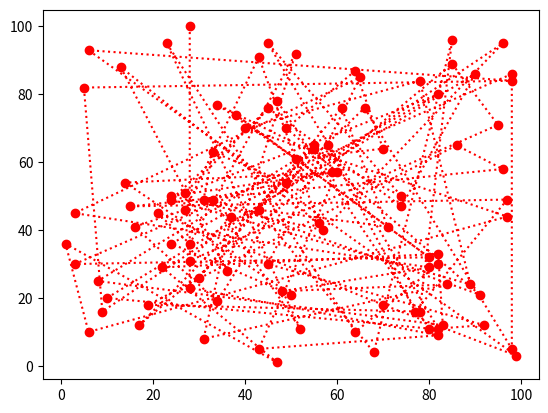
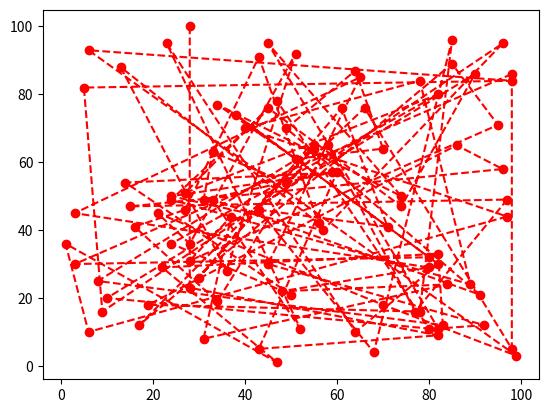
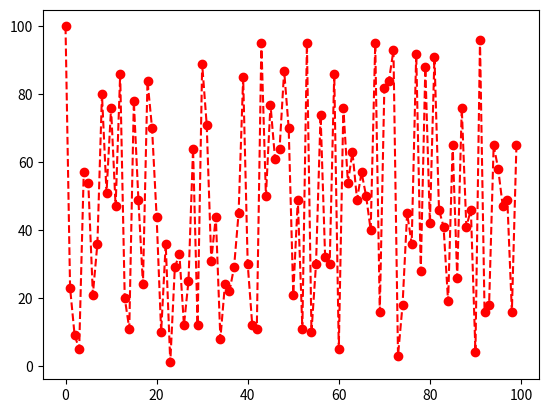
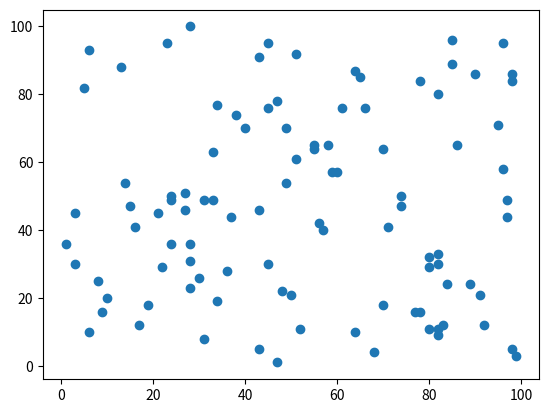
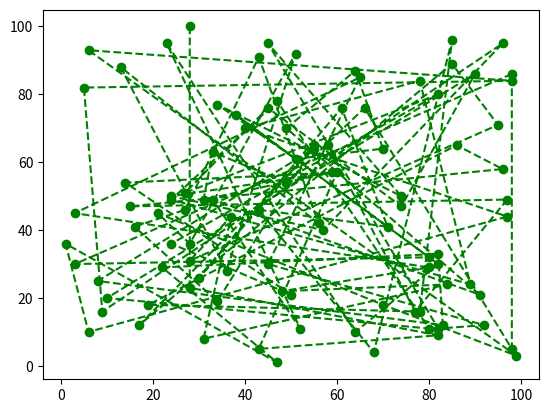
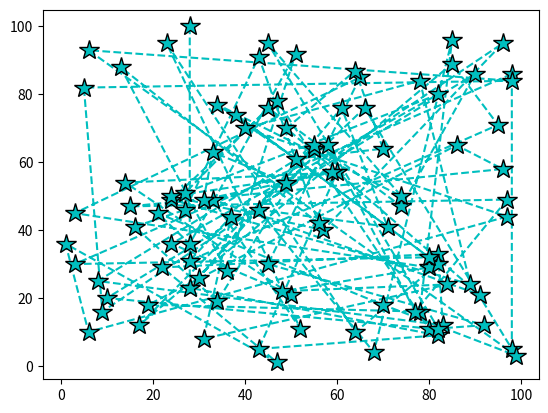
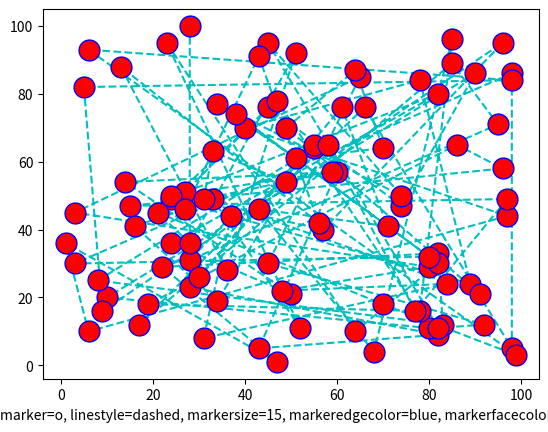
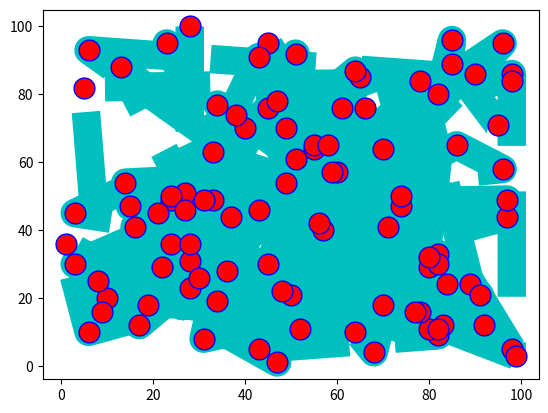

These figures' Python source, in order:
"""
Graph a plot
"""

import random
import matplotlib.pyplot as plt
import numpy as np

random_matrix = []
random_point = []

x_points = []
y_points = []

print("random numbers:")
for i in range(100):
    random_point = []

    random_point.append(random.randint(1, 100))
    random_point.append(random.randint(1, 100))

    random_matrix.append(random_point)

# sublists to tuples
# dots = list(map(lambda x: tuple(x), random_matrix))
# print(dots)

print(random_matrix)

print("x")
for i in range(len(random_matrix)):
    x_points.append(random_matrix[i][0])

x_points = np.array(x_points)
print(type(x_points))

print()

print("y")
for j in range(len(random_matrix)):
    y_points.append(random_matrix[j][1])

y_points = np.array(y_points)
print(type(y_points))

# line and dots
plt.plot(x_points, y_points, marker='o', linestyle='dotted', color='r')
plt.show()
# 'o' point
# '*' star
# '.' point
# 'X' x filled
# '1' tri up

# linestyle dashed
plt.plot(x_points, y_points, marker='o', linestyle='dashed', color='r')
plt.show()

# default x points 0, 1, 2, 3...
plt.plot(y_points, marker='o', linestyle='dashed', color='r')
plt.show()

# dots
# marker='' type of dot
plt.scatter(x_points, y_points, marker='o')
plt.show()

# marker o, linestyle dashed, color green
plt.plot(x_points, y_points, 'o--g')
plt.show()

plt.plot(x_points, y_points, '*--c', ms=15, mec='k')
plt.show()

plt.xlabel("marker=o, linestyle=dashed, markersize=15, markeredgecolor=blue, markerfacecolor=red")
plt.plot(x_points, y_points, 'o--c', ms=15, mec='b', mfc='r')
plt.show()


plt.plot(x_points, y_points, 'o--c', ms=15, mec='b', mfc='r', lw='20.5')
plt.show()
